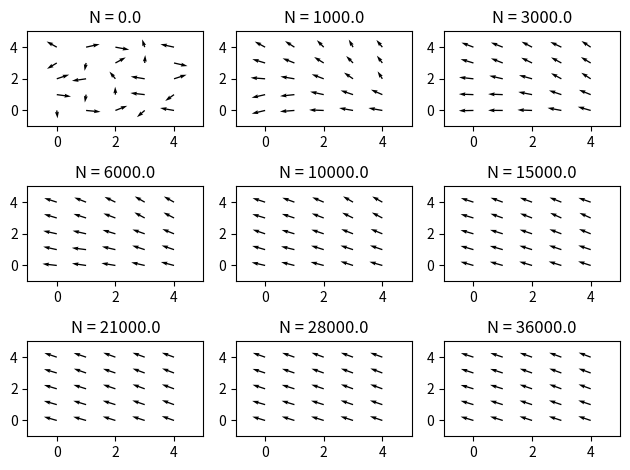

Here is the Python script that generated this plot:
import random
import math
import matplotlib.pyplot as plt

def make_rand_theta():
    return random.randrange(360)

def make_rand_index():
    return random.randrange(5), random.randrange(5)

def init_vector(l):
    px = []
    py = []
    vx = []
    vy = []

    for y in range(5):
        for x in range(5):
            px.append(x)
            py.append(y)
            vx.append(round(math.cos(math.radians(l[4-y][x]))*0.5, 4))
            vy.append(round(math.sin(math.radians(l[4-y][x]))*0.5, 4))

    return px, py, vx, vy

def cal_vector(theta, s, vx, vy):
        vx[20-s[0]*5+s[1]] = round(math.cos(math.radians(theta))*0.5, 4)
        vy[20-s[0]*5+s[1]] = round(math.sin(math.radians(theta))*0.5, 4)


def init_array():
    l = [[0 for j in range(5)] for i in range(5)]

    for i in range(5):
        for j in range(5):
            l[i][j] = make_rand_theta()

    return l

def inner_product(a, b):
    if a >= b:
        return round(math.cos(math.radians(a-b)), 4)
    else:
        return round(math.cos(math.radians(b-a)), 4)

def monte_carlo_method(l, vx, vy):
    s = make_rand_index()
    theta = l[s[0]][s[1]]
    new_theta = make_rand_theta()
    sum_before = 0
    sum_after = 0
    if s[0] != 0:
        sum_before += inner_product(theta, l[s[0]-1][s[1]])
        sum_after += inner_product(new_theta, l[s[0]-1][s[1]])
    if s[0] != 4:
        sum_before += inner_product(theta, l[s[0]+1][s[1]])
        sum_after += inner_product(new_theta, l[s[0]+1][s[1]])
    if s[1] != 0:
        sum_before += inner_product(theta, l[s[0]][s[1]-1])
        sum_after += inner_product(new_theta, l[s[0]][s[1]-1])
    if s[1] != 4:
        sum_before += inner_product(theta, l[s[0]][s[1]+1])
        sum_after += inner_product(new_theta, l[s[0]][s[1]+1])
    if sum_before <= sum_after:
        l[s[0]][s[1]] = new_theta
        cal_vector(new_theta, s, vx, vy)


def main():
    l = init_array()
    px, py, vx, vy = init_vector(l)

    for j in range(9):
        plt.subplot(3, 3, j+1)
        plt.quiver(px, py, vx, vy, angles='xy', scale_units="xy", scale=1)
        plt.xlim(-1, 5)
        plt.ylim(-1, 5)
        plt.title(f'N = {1000+1000*(1/2*j+1)*(j-1)}')
        for i in range(1000*(j+1)):
            monte_carlo_method(l, vx, vy)

    plt.tight_layout()
    plt.savefig("exchange_interaction.png")
    plt.show()

if __name__ == "__main__":
    main()